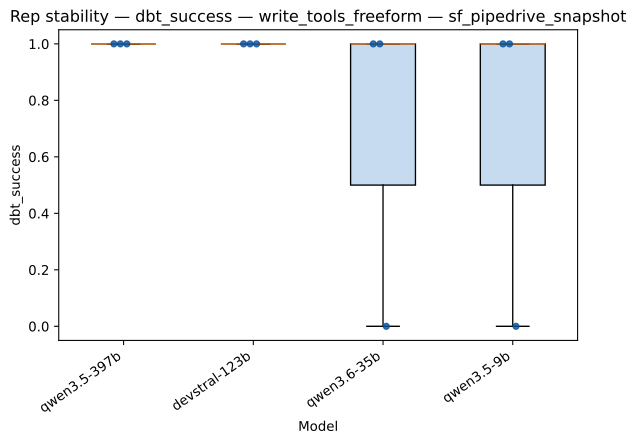

The table this chart was drawn from, first rows:
strategy, model, rep_index, value
write_tools_freeform, qwen3.5-397b, 0, 1.0
write_tools_freeform, qwen3.5-397b, 1, 1.0
write_tools_freeform, qwen3.5-397b, 2, 1.0
write_tools_freeform, devstral-123b, 0, 1.0
write_tools_freeform, devstral-123b, 1, 1.0
write_tools_freeform, devstral-123b, 2, 1.0
write_tools_freeform, qwen3.6-35b, 0, 1.0
write_tools_freeform, qwen3.6-35b, 1, 1.0
write_tools_freeform, qwen3.6-35b, 2, 0.0
write_tools_freeform, qwen3.5-9b, 0, 1.0
write_tools_freeform, qwen3.5-9b, 1, 1.0
write_tools_freeform, qwen3.5-9b, 2, 0.0
